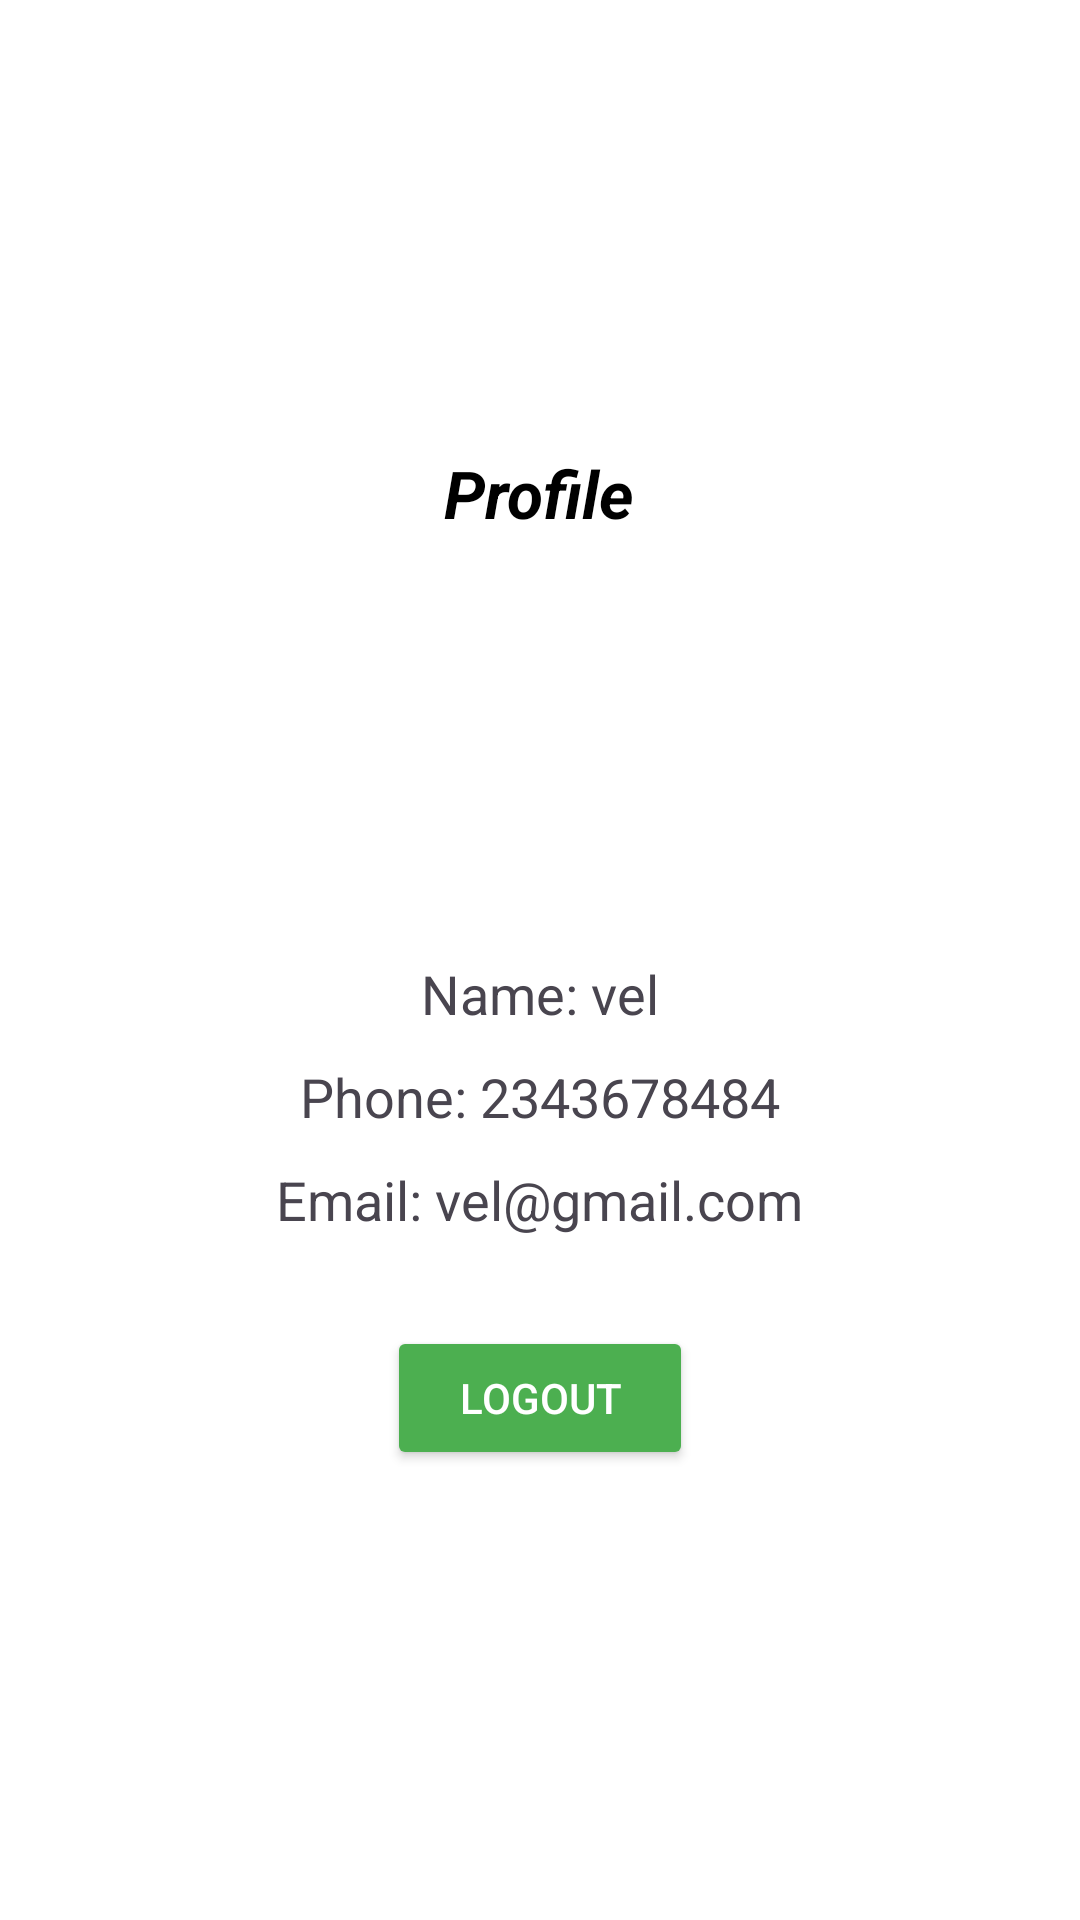

Write the Android layout XML for this screen, with the resource values it uses.
<!-- AndroidManifest.xml: application theme Theme.FreshBlooms -->
<!-- res/layout/fragment_profile.xml -->
<?xml version="1.0" encoding="utf-8"?>
<LinearLayout
    xmlns:android="http://schemas.android.com/apk/res/android"
    android:orientation="vertical"
    android:layout_width="match_parent"
    android:layout_height="match_parent"
    android:gravity="center"
    android:padding="24dp"
    android:background="#FFFFFF">

    <TextView
        android:id="@+id/profileTitle"
        android:layout_width="wrap_content"
        android:layout_height="wrap_content"
        android:layout_marginBottom="16dp"
        android:text="Profile"
        android:textColor="#000000"
        android:textSize="22sp"
        android:textStyle="italic|bold" />

    <ImageView
        android:id="@+id/profileImage"
        android:layout_width="100dp"
        android:layout_height="100dp"
        android:src="@drawable/user__1_"
        android:layout_marginBottom="24dp"
        android:background="@drawable/bt_bg"
        android:scaleType="centerInside" />

    <TextView
        android:id="@+id/name"
        android:layout_width="wrap_content"
        android:layout_height="wrap_content"
        android:text="Name: vel"
        android:textSize="18sp"
        android:layout_marginBottom="10dp" />

    <TextView
        android:id="@+id/phone"
        android:layout_width="wrap_content"
        android:layout_height="wrap_content"
        android:text="Phone: 2343678484"
        android:textSize="18sp"
        android:layout_marginBottom="10dp" />

    <TextView
        android:id="@+id/email"
        android:layout_width="wrap_content"
        android:layout_height="wrap_content"
        android:text="Email: vel@gmail.com"
        android:textSize="18sp"
        android:layout_marginBottom="20dp" />

    <Button
        android:id="@+id/logoutButton"
        android:layout_width="wrap_content"
        android:layout_height="wrap_content"
        android:text="Logout"
        android:backgroundTint="#4CAF50"
        android:textColor="#FFFFFF"
        android:paddingStart="24dp"
        android:paddingEnd="24dp"
        android:layout_marginTop="10dp"/>

</LinearLayout>
<!-- resources referenced by this layout -->
<resources>
  <style name="Theme.FreshBlooms" parent="Base.Theme.FreshBlooms" />
  <style name="Base.Theme.FreshBlooms" parent="Theme.Material3.DayNight.NoActionBar">
          
          
      </style>
</resources>
